Run: headless pygame with SDL's dummy video driver; simulated clock (each Clock.tick advances the game by its frame time, no real sleeping); random seed 0; keys injected as events and as key.get_pressed() state; no mouse input.
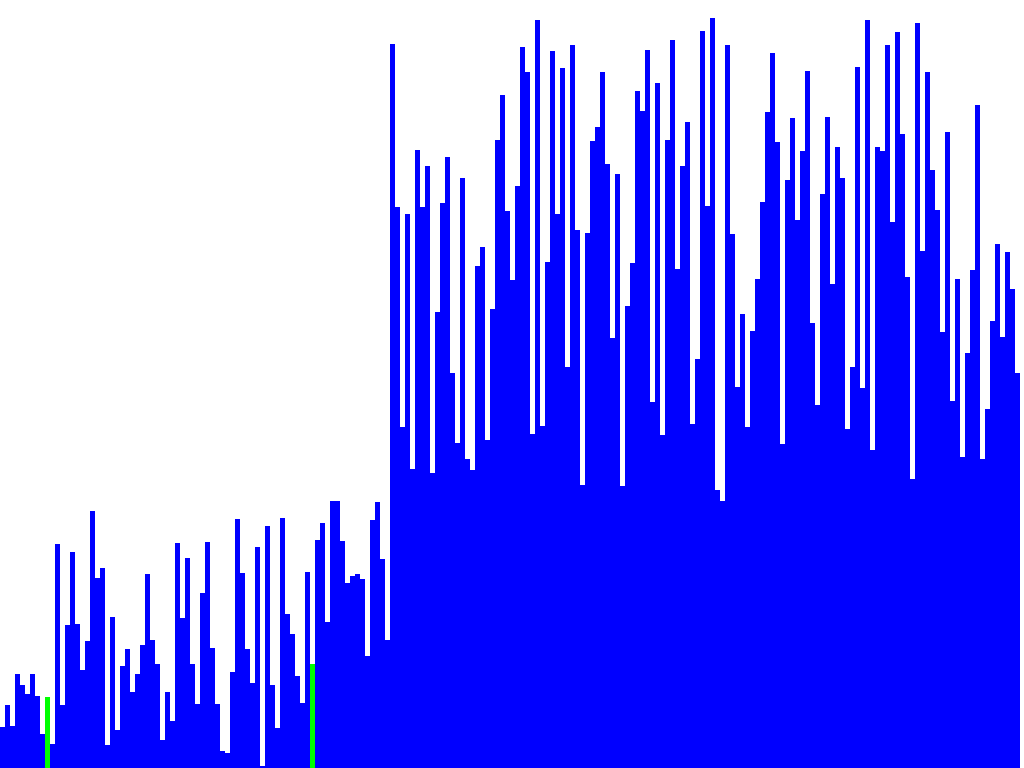
Frame 1 of 4 · flips 1–60 · no input
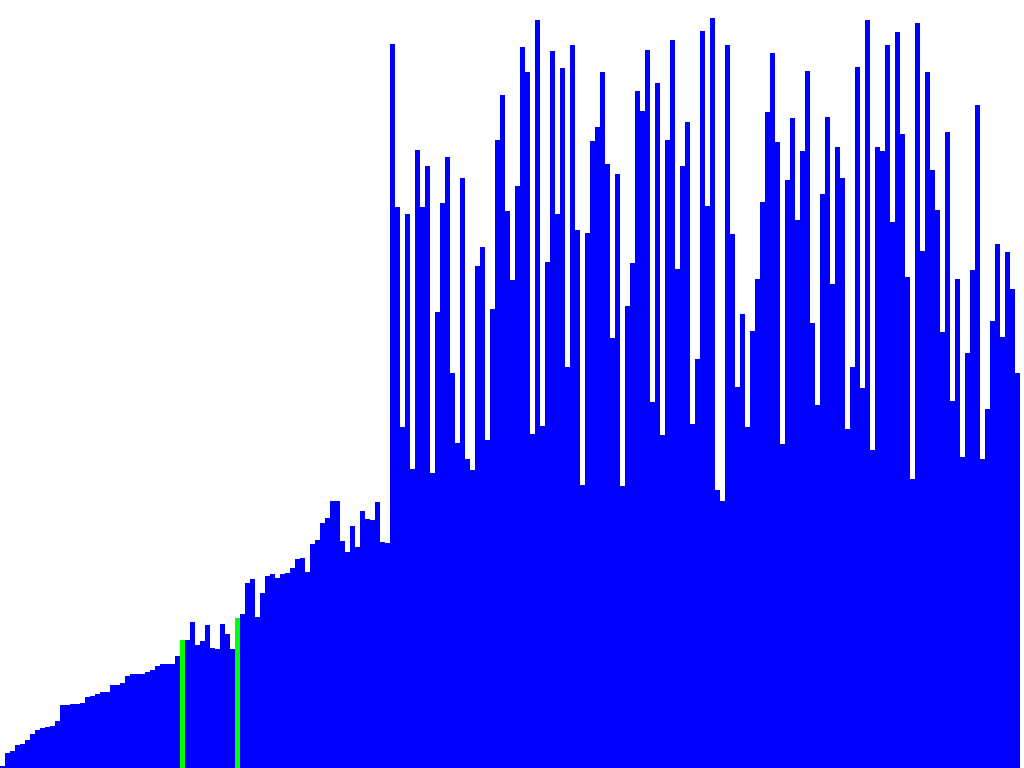
Frame 2 of 4 · flips 61–180 · tapped SPACE, RETURN · held RIGHT (→), D
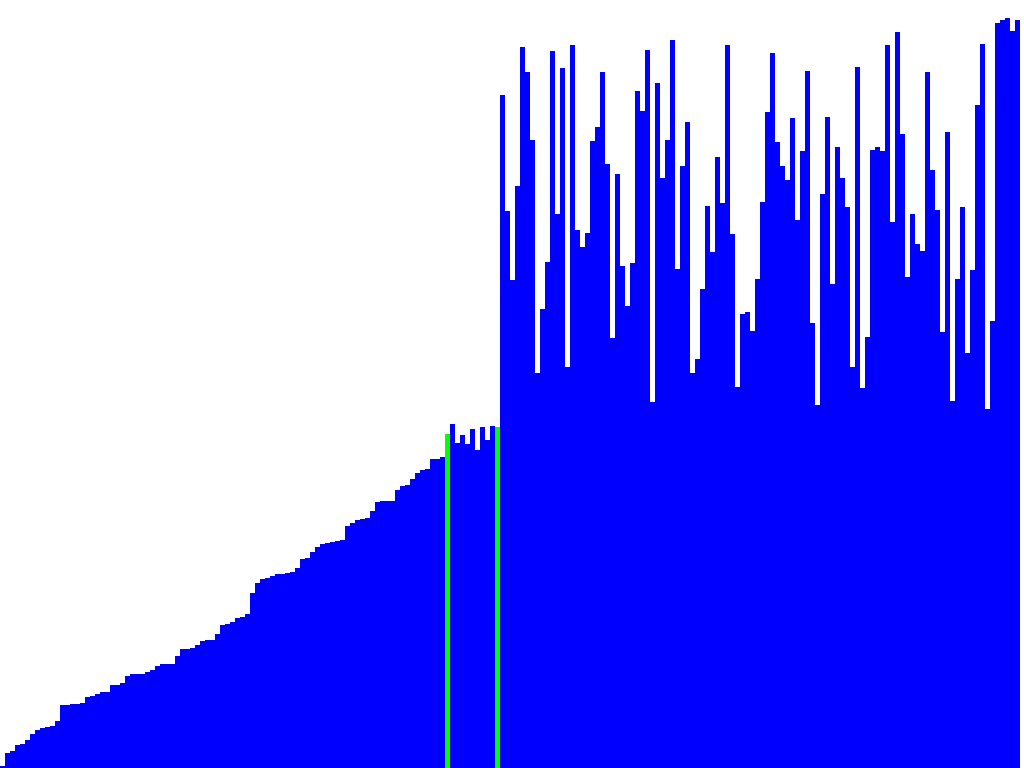
Frame 3 of 4 · flips 181–300 · held DOWN (↓), S
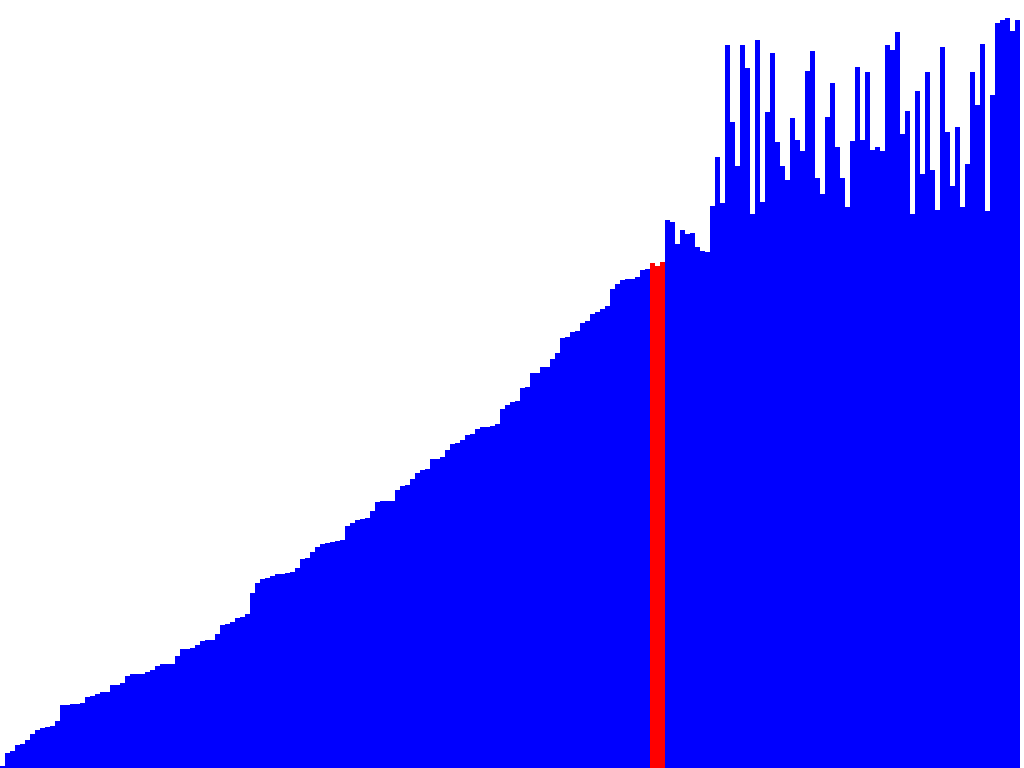
Frame 4 of 4 · flips 301–420 · held LEFT (←), A, UP (↑), W

The pygame program that drew these frames:

import pygame
import random
import sys
import time

# Initialize Pygame
pygame.init()

# Screen dimensions and fullscreen setup
screen_info = pygame.display.Info()
SCREEN_WIDTH = screen_info.current_w
SCREEN_HEIGHT = screen_info.current_h
BAR_WIDTH = 5
ARRAY_SIZE = SCREEN_WIDTH // BAR_WIDTH

# Colors
WHITE = (255, 255, 255)
RED = (255, 0, 0)
BLUE = (0, 0, 255)
GREEN = (0, 255, 0)

# Set up the display
screen = pygame.display.set_mode((SCREEN_WIDTH, SCREEN_HEIGHT), pygame.FULLSCREEN)
pygame.display.set_caption("QuickSort Visualization")


def generate_array():
    return [random.randint(1, SCREEN_HEIGHT) for _ in range(ARRAY_SIZE)]


def draw_array(array, color_positions={}):
    screen.fill(WHITE)
    for i, val in enumerate(array):
        color = color_positions.get(i, BLUE)
        pygame.draw.rect(
            screen, color, (i * BAR_WIDTH, SCREEN_HEIGHT - val, BAR_WIDTH, val)
        )
    pygame.display.flip()


def quicksort(arr, low, high):
    if low < high:
        pi = partition(arr, low, high)
        quicksort(arr, low, pi)
        quicksort(arr, pi + 1, high)


def partition(arr, low, high):
    pivot = arr[(low + high) // 2]
    i = low - 1
    j = high + 1
    draw_array(arr, {low: RED, (low + high) // 2: RED, high: RED})
    pygame.time.delay(10)
    while True:
        i += 1
        while arr[i] < pivot:
            i += 1

        j -= 1
        while arr[j] > pivot:
            j -= 1

        if i >= j:
            return j

        arr[i], arr[j] = arr[j], arr[i]
        draw_array(arr, {i: GREEN, j: GREEN})
        pygame.time.delay(10)


def sort_and_visualize(array):
    quicksort(array, 0, len(array) - 1)


def main():
    sorting = False
    clock = pygame.time.Clock()
    time_since_last_generate = 0
    generate_interval = 5  # 5 seconds

    array = generate_array()
    sort_and_visualize(array)  # Start sorting the initial array

    while True:
        for event in pygame.event.get():
            if event.type == pygame.QUIT:
                return
            elif event.type == pygame.KEYDOWN:
                if event.key == pygame.K_ESCAPE or event.key == pygame.K_q:
                    return

        draw_array(array)
        clock.tick(60)

        time_since_last_generate += (
            clock.get_rawtime() / 1000
        )  # Convert milliseconds to seconds

        if time_since_last_generate >= generate_interval:
            array = generate_array()
            sort_and_visualize(array)  # Start sorting the newly generated array
            time_since_last_generate = 0


if __name__ == "__main__":
    main()
    pygame.quit()
    sys.exit()
